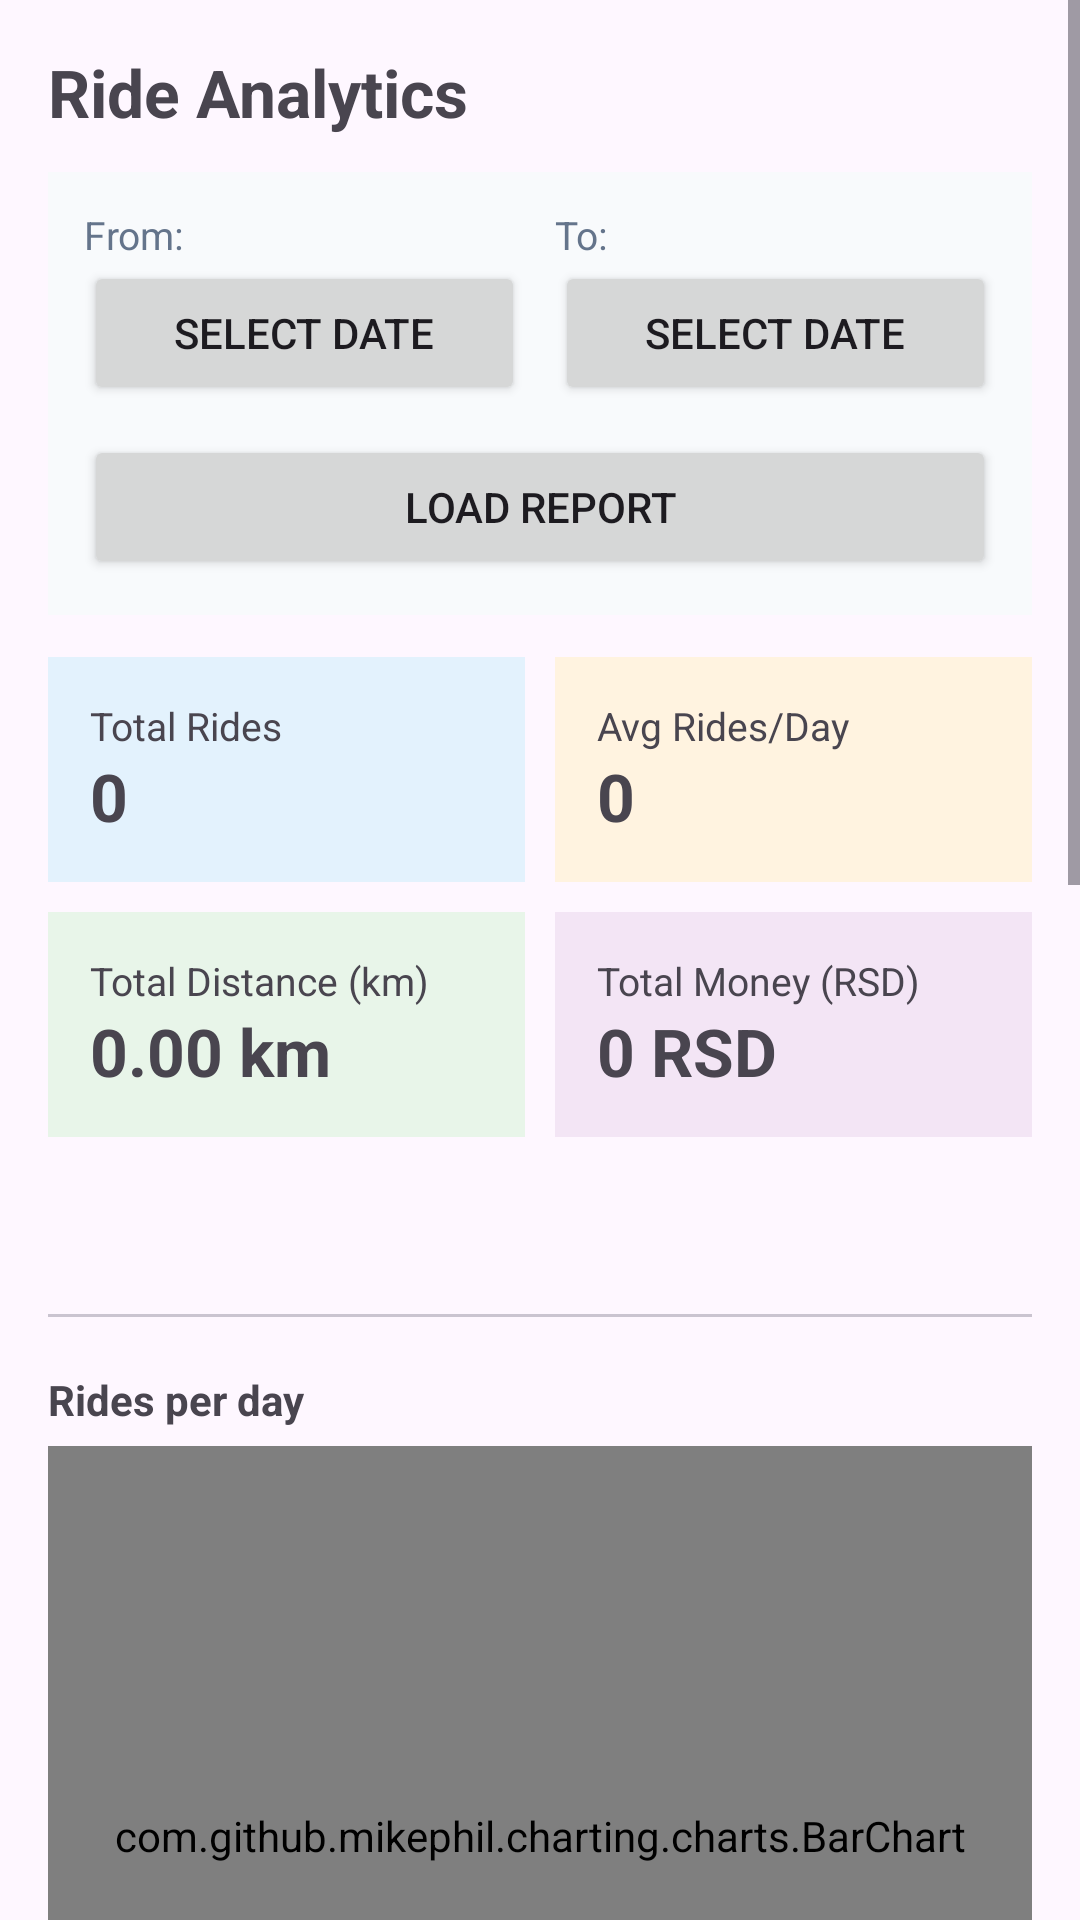

Reconstruct the res/layout file that produces this screen, plus the resources it refers to.
<!-- AndroidManifest.xml: application theme Theme.Uber3 -->
<!-- res/layout/fragment_report.xml -->
<?xml version="1.0" encoding="utf-8"?>
<ScrollView xmlns:android="http://schemas.android.com/apk/res/android"
    android:layout_width="match_parent"
    android:layout_height="match_parent">

    <LinearLayout
        android:layout_width="match_parent"
        android:layout_height="wrap_content"
        android:orientation="vertical"
        android:padding="16dp">

        <TextView
            android:id="@+id/tvTitle"
            android:layout_width="wrap_content"
            android:layout_height="wrap_content"
            android:text="Ride Analytics"
            android:textSize="22sp"
            android:textStyle="bold"
            android:layout_marginBottom="12dp"/>

        <LinearLayout
            android:id="@+id/filtersBox"
            android:layout_width="match_parent"
            android:layout_height="wrap_content"
            android:orientation="vertical"
            android:padding="12dp"
            android:background="#F8FAFC"
            android:layout_marginBottom="14dp">

            <LinearLayout
                android:id="@+id/adminUserRow"
                android:layout_width="match_parent"
                android:layout_height="wrap_content"
                android:orientation="vertical"
                android:visibility="gone"
                android:layout_marginBottom="10dp">

                <TextView
                    android:layout_width="wrap_content"
                    android:layout_height="wrap_content"
                    android:text="@string/user"
                    android:textSize="13sp"
                    android:textColor="#64748b"/>

                <Spinner
                    android:id="@+id/spUser"
                    android:layout_width="match_parent"
                    android:layout_height="wrap_content" />
            </LinearLayout>

            <LinearLayout
                android:layout_width="match_parent"
                android:layout_height="wrap_content"
                android:orientation="horizontal">

                <LinearLayout
                    android:layout_width="0dp"
                    android:layout_height="wrap_content"
                    android:layout_weight="1"
                    android:orientation="vertical"
                    android:layout_marginEnd="10dp">

                    <TextView
                        android:layout_width="wrap_content"
                        android:layout_height="wrap_content"
                        android:text="@string/from"
                        android:textSize="13sp"
                        android:textColor="#64748b"/>

                    <Button
                        android:id="@+id/btnFrom"
                        android:layout_width="match_parent"
                        android:layout_height="wrap_content"
                        android:text="@string/select_date" />
                </LinearLayout>

                <LinearLayout
                    android:layout_width="0dp"
                    android:layout_height="wrap_content"
                    android:layout_weight="1"
                    android:orientation="vertical">

                    <TextView
                        android:layout_width="wrap_content"
                        android:layout_height="wrap_content"
                        android:text="@string/to"
                        android:textSize="13sp"
                        android:textColor="#64748b"/>

                    <Button
                        android:id="@+id/btnTo"
                        android:layout_width="match_parent"
                        android:layout_height="wrap_content"
                        android:text="@string/select_date" />
                </LinearLayout>

            </LinearLayout>

            <Button
                android:id="@+id/btnLoad"
                android:layout_width="match_parent"
                android:layout_height="wrap_content"
                android:text="@string/load_report"
                android:layout_marginTop="10dp"/>
        </LinearLayout>

        <TextView
            android:id="@+id/tvStatus"
            android:layout_width="wrap_content"
            android:layout_height="wrap_content"
            android:text=""
            android:textSize="14sp"
            android:textColor="#ef4444"
            android:layout_marginBottom="10dp"
            android:visibility="gone"/>

        <LinearLayout
            android:layout_width="match_parent"
            android:layout_height="wrap_content"
            android:orientation="vertical">

            <LinearLayout
                android:layout_width="match_parent"
                android:layout_height="wrap_content"
                android:orientation="horizontal">

                <LinearLayout
                    android:layout_width="0dp"
                    android:layout_height="wrap_content"
                    android:layout_weight="1"
                    android:orientation="vertical"
                    android:padding="14dp"
                    android:background="#E3F2FD"
                    android:layout_marginEnd="10dp">

                    <TextView
                        android:layout_width="wrap_content"
                        android:layout_height="wrap_content"
                        android:text="@string/total_rides"
                        android:textSize="13sp"/>

                    <TextView
                        android:id="@+id/tvTotalRides"
                        android:layout_width="wrap_content"
                        android:layout_height="wrap_content"
                        android:text="@string/_0"
                        android:textSize="22sp"
                        android:textStyle="bold"/>
                </LinearLayout>

\                <LinearLayout
                    android:layout_width="0dp"
                    android:layout_height="wrap_content"
                    android:layout_weight="1"
                    android:orientation="vertical"
                    android:padding="14dp"
                    android:background="#FFF3E0">

                    <TextView
                        android:layout_width="wrap_content"
                        android:layout_height="wrap_content"
                        android:text="@string/avg_rides_day"
                        android:textSize="13sp"/>

                    <TextView
                        android:id="@+id/tvAvgRides"
                        android:layout_width="wrap_content"
                        android:layout_height="wrap_content"
                        android:text="@string/_0"
                        android:textSize="22sp"
                        android:textStyle="bold"/>
                </LinearLayout>
            </LinearLayout>

            <LinearLayout
                android:layout_width="match_parent"
                android:layout_height="wrap_content"
                android:orientation="horizontal"
                android:layout_marginTop="10dp">

                <LinearLayout
                    android:layout_width="0dp"
                    android:layout_height="wrap_content"
                    android:layout_weight="1"
                    android:orientation="vertical"
                    android:padding="14dp"
                    android:background="#E8F5E9"
                    android:layout_marginEnd="10dp">

                    <TextView
                        android:layout_width="wrap_content"
                        android:layout_height="wrap_content"
                        android:text="@string/total_distance_km"
                        android:textSize="13sp"/>

                    <TextView
                        android:id="@+id/tvTotalDistance"
                        android:layout_width="wrap_content"
                        android:layout_height="wrap_content"
                        android:text="@string/_0_00_km"
                        android:textSize="22sp"
                        android:textStyle="bold"/>
                </LinearLayout>

                <LinearLayout
                    android:layout_width="0dp"
                    android:layout_height="wrap_content"
                    android:layout_weight="1"
                    android:orientation="vertical"
                    android:padding="14dp"
                    android:background="#F3E5F5">

                    <TextView
                        android:layout_width="wrap_content"
                        android:layout_height="wrap_content"
                        android:text="@string/total_money_rsd"
                        android:textSize="13sp"/>

                    <TextView
                        android:id="@+id/tvTotalMoney"
                        android:layout_width="wrap_content"
                        android:layout_height="wrap_content"
                        android:text="@string/_0_rsd"
                        android:textSize="22sp"
                        android:textStyle="bold"/>
                </LinearLayout>
            </LinearLayout>
        </LinearLayout>

        <com.google.android.material.tabs.TabLayout
            android:id="@+id/tabLayout"
            android:layout_width="match_parent"
            android:layout_height="wrap_content"
            android:layout_marginTop="12dp"/>


]        <TextView
            android:id="@+id/titleRides"
            android:layout_width="wrap_content"
            android:layout_height="wrap_content"
            android:text="@string/rides_per_day"
            android:textStyle="bold"
            android:layout_marginTop="18dp"
            android:layout_marginBottom="6dp"/>

        <com.github.mikephil.charting.charts.BarChart
            android:id="@+id/ridesChart"
            android:layout_width="match_parent"
            android:layout_height="260dp" />

        <TextView
            android:id="@+id/titleDistance"
            android:layout_width="wrap_content"
            android:layout_height="wrap_content"
            android:text="@string/distance_per_day_km"
            android:textStyle="bold"
            android:layout_marginTop="18dp"
            android:layout_marginBottom="6dp"/>

        <com.github.mikephil.charting.charts.BarChart
            android:id="@+id/distanceChart"
            android:layout_width="match_parent"
            android:layout_height="260dp" />

        <TextView
            android:id="@+id/titleMoney"
            android:layout_width="wrap_content"
            android:layout_height="wrap_content"
            android:text="@string/revenue_per_day_rsd"
            android:textStyle="bold"
            android:layout_marginTop="18dp"
            android:layout_marginBottom="6dp"/>

        <com.github.mikephil.charting.charts.BarChart
            android:id="@+id/moneyChart"
            android:layout_width="match_parent"
            android:layout_height="260dp" />

        <View
            android:layout_width="match_parent"
            android:layout_height="24dp"/>
    </LinearLayout>

</ScrollView>
<!-- resources referenced by this layout -->
<resources>
  <string name="_0">0</string>
  <string name="_0_00_km">0.00 km</string>
  <string name="_0_rsd">0 RSD</string>
  <string name="avg_rides_day">Avg Rides/Day</string>
  <string name="distance_per_day_km">Distance per day (km)</string>
  <string name="from">From:</string>
  <string name="load_report">Load report</string>
  <string name="revenue_per_day_rsd">Revenue per day (RSD)</string>
  <string name="rides_per_day">Rides per day</string>
  <string name="select_date">Select date</string>
  <string name="to">To:</string>
  <string name="total_distance_km">Total Distance (km)</string>
  <string name="total_money_rsd">Total Money (RSD)</string>
  <string name="total_rides">Total Rides</string>
  <string name="user">User</string>
  <style name="Theme.Uber3" parent="Base.Theme.Uber3" />
  <style name="Base.Theme.Uber3" parent="Theme.Material3.DayNight.NoActionBar">
          
          
      </style>
</resources>
